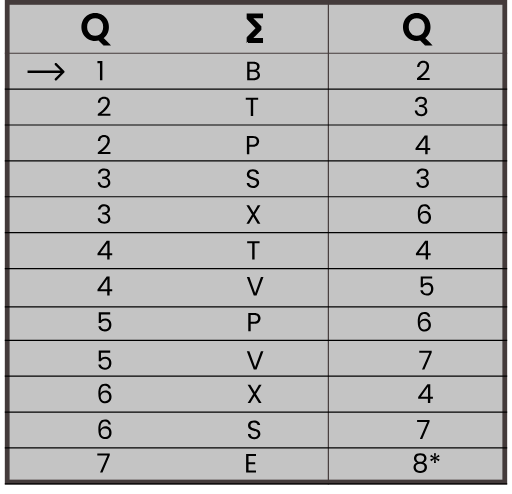
t = 0.00 s
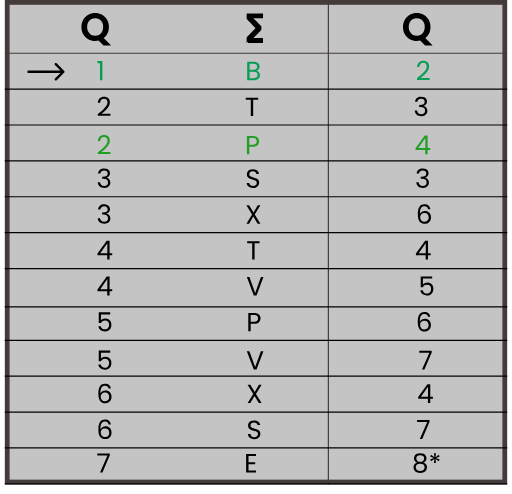
t = 0.40 s
t = 1.05 s: frame unchanged from t = 0.40 s, image omitted
t = 1.70 s: frame unchanged from t = 0.40 s, image omitted
t = 2.35 s: frame unchanged from t = 0.40 s, image omitted
t = 3.00 s: frame unchanged from t = 0.40 s, image omitted

The animated SVG that drew these frames (rendered in a browser with its animation timeline set to each time). Animation: 2 CSS @keyframes rules; one cycle of 3.00 s.

<svg id="eu9dyh5vj241" xmlns="http://www.w3.org/2000/svg" xmlns:xlink="http://www.w3.org/1999/xlink" viewBox="0 0 428 413" shape-rendering="geometricPrecision" text-rendering="geometricPrecision"><style><![CDATA[#eu9dyh5vj2430 {animation: eu9dyh5vj2430_f_p 3000ms linear 1 normal forwards}@keyframes eu9dyh5vj2430_f_p { 0% {fill: rgb(0,0,0)} 6.666667% {fill: rgb(0,0,0)} 13.333333% {fill: rgb(31,159,36)} 100% {fill: rgb(31,159,36)} }#eu9dyh5vj2432 {animation: eu9dyh5vj2432_f_p 3000ms linear 1 normal forwards}@keyframes eu9dyh5vj2432_f_p { 0% {fill: rgb(0,0,0)} 6.666667% {fill: rgb(8,158,87)} 100% {fill: rgb(8,158,87)} }]]></style><g id="eu9dyh5vj242"><rect id="eu9dyh5vj243" width="416" height="401" rx="0" ry="0" transform="matrix(1 0 0 1 6 2)" fill="rgb(196,196,196)" stroke="rgb(68,59,59)" stroke-width="4"/><line id="eu9dyh5vj244" x1="274.500000" y1="0" x2="274.500000" y2="405" fill="none" stroke="rgb(68,59,59)" stroke-width="1"/><line id="eu9dyh5vj245" x1="4" y1="404.500000" x2="424" y2="404.500000" fill="none" stroke="rgb(0,0,0)" stroke-width="1"/><line id="eu9dyh5vj246" x1="4" y1="374.500000" x2="424" y2="374.500000" fill="none" stroke="rgb(0,0,0)" stroke-width="1"/><line id="eu9dyh5vj247" x1="4" y1="314.500000" x2="424" y2="314.500000" fill="none" stroke="rgb(0,0,0)" stroke-width="1"/><line id="eu9dyh5vj248" x1="4" y1="344.500000" x2="424" y2="344.500000" fill="none" stroke="rgb(0,0,0)" stroke-width="1"/><line id="eu9dyh5vj249" x1="4" y1="284.500000" x2="424" y2="284.500000" fill="none" stroke="rgb(0,0,0)" stroke-width="1"/><line id="eu9dyh5vj2410" x1="4" y1="256.500000" x2="424" y2="256.500000" fill="none" stroke="rgb(0,0,0)" stroke-width="1"/><line id="eu9dyh5vj2411" x1="4" y1="224.500000" x2="424" y2="224.500000" fill="none" stroke="rgb(0,0,0)" stroke-width="1"/><line id="eu9dyh5vj2412" x1="4" y1="194.500000" x2="424" y2="194.500000" fill="none" stroke="rgb(0,0,0)" stroke-width="1"/><line id="eu9dyh5vj2413" x1="4" y1="134.500000" x2="424" y2="134.500000" fill="none" stroke="rgb(0,0,0)" stroke-width="1"/><line id="eu9dyh5vj2414" x1="4" y1="104.500000" x2="424" y2="104.500000" fill="none" stroke="rgb(0,0,0)" stroke-width="1"/><line id="eu9dyh5vj2415" x1="4" y1="164.500000" x2="424" y2="164.500000" fill="none" stroke="rgb(0,0,0)" stroke-width="1"/><line id="eu9dyh5vj2416" x1="4" y1="44.500000" x2="424" y2="44.500000" fill="none" stroke="rgb(68,59,59)" stroke-width="1"/><line id="eu9dyh5vj2417" x1="4" y1="74.500000" x2="424" y2="74.500000" fill="none" stroke="rgb(0,0,0)" stroke-width="1"/><path id="eu9dyh5vj2418" d="M53.707100,60.707100C54.097600,60.316600,54.097600,59.683400,53.707100,59.292900L47.343100,52.928900C46.952600,52.538400,46.319500,52.538400,45.928900,52.928900C45.538400,53.319500,45.538400,53.952600,45.928900,54.343100L51.585800,60L45.928900,65.656900C45.538400,66.047400,45.538400,66.680500,45.928900,67.071100C46.319500,67.461600,46.952600,67.461600,47.343100,67.071100L53.707100,60.707100ZM23,61L53,61L53,59L23,59L23,61Z" fill="rgb(0,0,0)" stroke="none" stroke-width="1"/><path id="eu9dyh5vj2419" d="M218.868000,14.340000L209.508000,14.340000L217.488000,22.410000L217.488000,24.540000L209.478000,32.760000L218.868000,32.760000L218.868000,34.890000L207.198000,34.890000L207.198000,31.710000L214.998000,23.550000L207.198000,15.360000L207.198000,12.210000L218.868000,12.210000L218.868000,14.340000Z" fill="rgb(0,0,0)" stroke="none" stroke-width="1"/><path id="eu9dyh5vj2420" d="M218.868000,14.340000L218.868000,15.340000L219.868000,15.340000L219.868000,14.340000L218.868000,14.340000ZM209.508000,14.340000L209.508000,13.340000L207.113000,13.340000L208.797000,15.043100L209.508000,14.340000ZM217.488000,22.410000L218.488000,22.410000L218.488000,21.999100L218.199000,21.706900L217.488000,22.410000ZM217.488000,24.540000L218.204000,25.237900L218.488000,24.946700L218.488000,24.540000L217.488000,24.540000ZM209.478000,32.760000L208.762000,32.062100L207.107000,33.760000L209.478000,33.760000L209.478000,32.760000ZM218.868000,32.760000L219.868000,32.760000L219.868000,31.760000L218.868000,31.760000L218.868000,32.760000ZM218.868000,34.890000L218.868000,35.890000L219.868000,35.890000L219.868000,34.890000L218.868000,34.890000ZM207.198000,34.890000L206.198000,34.890000L206.198000,35.890000L207.198000,35.890000L207.198000,34.890000ZM207.198000,31.710000L206.475000,31.019000L206.198000,31.308900L206.198000,31.710000L207.198000,31.710000ZM214.998000,23.550000L215.721000,24.241000L216.380000,23.551300L215.722000,22.860300L214.998000,23.550000ZM207.198000,15.360000L206.198000,15.360000L206.198000,15.760000L206.474000,16.049700L207.198000,15.360000ZM207.198000,12.210000L207.198000,11.210000L206.198000,11.210000L206.198000,12.210000L207.198000,12.210000ZM218.868000,12.210000L219.868000,12.210000L219.868000,11.210000L218.868000,11.210000L218.868000,12.210000ZM218.868000,13.340000L209.508000,13.340000L209.508000,15.340000L218.868000,15.340000L218.868000,13.340000ZM208.797000,15.043100L216.777000,23.113100L218.199000,21.706900L210.219000,13.636900L208.797000,15.043100ZM216.488000,22.410000L216.488000,24.540000L218.488000,24.540000L218.488000,22.410000L216.488000,22.410000ZM216.772000,23.842100L208.762000,32.062100L210.194000,33.457900L218.204000,25.237900L216.772000,23.842100ZM209.478000,33.760000L218.868000,33.760000L218.868000,31.760000L209.478000,31.760000L209.478000,33.760000ZM217.868000,32.760000L217.868000,34.890000L219.868000,34.890000L219.868000,32.760000L217.868000,32.760000ZM218.868000,33.890000L207.198000,33.890000L207.198000,35.890000L218.868000,35.890000L218.868000,33.890000ZM208.198000,34.890000L208.198000,31.710000L206.198000,31.710000L206.198000,34.890000L208.198000,34.890000ZM207.921000,32.401000L215.721000,24.241000L214.275000,22.859000L206.475000,31.019000L207.921000,32.401000ZM215.722000,22.860300L207.922000,14.670300L206.474000,16.049700L214.274000,24.239700L215.722000,22.860300ZM208.198000,15.360000L208.198000,12.210000L206.198000,12.210000L206.198000,15.360000L208.198000,15.360000ZM207.198000,13.210000L218.868000,13.210000L218.868000,11.210000L207.198000,11.210000L207.198000,13.210000ZM217.868000,12.210000L217.868000,14.340000L219.868000,14.340000L219.868000,12.210000L217.868000,12.210000Z" fill="rgb(0,0,0)" stroke="none" stroke-width="1"/><path id="eu9dyh5vj2421" d="M91.749700,380.656000L85.633700,395L83.609700,395L89.813700,380.854000L81.321700,380.854000L81.321700,379.138000L91.749700,379.138000L91.749700,380.656000ZM207.741000,381.294000L207.741000,386.420000L213.329000,386.420000L213.329000,388.070000L207.741000,388.070000L207.741000,393.350000L213.989000,393.350000L213.989000,395L205.739000,395L205.739000,379.644000L213.989000,379.644000L213.989000,381.294000L207.741000,381.294000ZM348.627000,386.728000C347.806000,386.405000,347.175000,385.936000,346.735000,385.320000C346.295000,384.704000,346.075000,383.956000,346.075000,383.076000C346.075000,382.284000,346.273000,381.573000,346.669000,380.942000C347.065000,380.297000,347.652000,379.791000,348.429000,379.424000C349.221000,379.043000,350.175000,378.852000,351.289000,378.852000C352.404000,378.852000,353.350000,379.043000,354.127000,379.424000C354.919000,379.791000,355.513000,380.297000,355.909000,380.942000C356.320000,381.573000,356.525000,382.284000,356.525000,383.076000C356.525000,383.927000,356.298000,384.675000,355.843000,385.320000C355.389000,385.951000,354.765000,386.420000,353.973000,386.728000C354.883000,387.007000,355.601000,387.498000,356.129000,388.202000C356.672000,388.891000,356.943000,389.727000,356.943000,390.710000C356.943000,391.663000,356.709000,392.499000,356.239000,393.218000C355.770000,393.922000,355.103000,394.472000,354.237000,394.868000C353.387000,395.249000,352.404000,395.440000,351.289000,395.440000C350.175000,395.440000,349.192000,395.249000,348.341000,394.868000C347.505000,394.472000,346.853000,393.922000,346.383000,393.218000C345.914000,392.499000,345.679000,391.663000,345.679000,390.710000C345.679000,389.727000,345.943000,388.884000,346.471000,388.180000C346.999000,387.476000,347.718000,386.992000,348.627000,386.728000ZM354.589000,383.318000C354.589000,382.423000,354.296000,381.734000,353.709000,381.250000C353.123000,380.766000,352.316000,380.524000,351.289000,380.524000C350.277000,380.524000,349.478000,380.766000,348.891000,381.250000C348.305000,381.734000,348.011000,382.431000,348.011000,383.340000C348.011000,384.161000,348.312000,384.821000,348.913000,385.320000C349.529000,385.819000,350.321000,386.068000,351.289000,386.068000C352.272000,386.068000,353.064000,385.819000,353.665000,385.320000C354.281000,384.807000,354.589000,384.139000,354.589000,383.318000ZM351.289000,387.608000C350.204000,387.608000,349.317000,387.865000,348.627000,388.378000C347.938000,388.877000,347.593000,389.632000,347.593000,390.644000C347.593000,391.583000,347.923000,392.338000,348.583000,392.910000C349.258000,393.482000,350.160000,393.768000,351.289000,393.768000C352.419000,393.768000,353.313000,393.482000,353.973000,392.910000C354.633000,392.338000,354.963000,391.583000,354.963000,390.644000C354.963000,389.661000,354.626000,388.913000,353.951000,388.400000C353.277000,387.872000,352.389000,387.608000,351.289000,387.608000ZM366.752000,380.260000L367.544000,381.690000L364.486000,382.966000L367.566000,384.220000L366.730000,385.694000L364.068000,383.758000L364.420000,387.080000L362.770000,387.080000L363.100000,383.758000L360.438000,385.716000L359.580000,384.220000L362.638000,382.944000L359.580000,381.712000L360.394000,380.238000L363.122000,382.196000L362.770000,378.852000L364.442000,378.852000L364.068000,382.196000L366.752000,380.260000Z" fill="rgb(0,0,0)" stroke="none" stroke-width="1"/><path id="eu9dyh5vj2422" d="M90.825700,354.878000C90.503000,353.250000,89.498400,352.436000,87.811700,352.436000C86.506400,352.436000,85.531000,352.942000,84.885700,353.954000C84.240400,354.951000,83.925000,356.601000,83.939700,358.904000C84.277000,358.141000,84.834400,357.547000,85.611700,357.122000C86.403700,356.682000,87.283700,356.462000,88.251700,356.462000C89.762400,356.462000,90.965000,356.931000,91.859700,357.870000C92.769000,358.809000,93.223700,360.107000,93.223700,361.764000C93.223700,362.761000,93.025700,363.656000,92.629700,364.448000C92.248400,365.240000,91.661700,365.871000,90.869700,366.340000C90.092400,366.809000,89.146400,367.044000,88.031700,367.044000C86.521000,367.044000,85.340400,366.707000,84.489700,366.032000C83.639000,365.357000,83.045000,364.426000,82.707700,363.238000C82.370400,362.050000,82.201700,360.583000,82.201700,358.838000C82.201700,353.455000,84.079000,350.764000,87.833700,350.764000C89.271000,350.764000,90.400400,351.153000,91.221700,351.930000C92.043000,352.707000,92.527000,353.690000,92.673700,354.878000L90.825700,354.878000ZM87.833700,358.156000C87.203000,358.156000,86.609000,358.288000,86.051700,358.552000C85.494400,358.801000,85.039700,359.190000,84.687700,359.718000C84.350400,360.231000,84.181700,360.862000,84.181700,361.610000C84.181700,362.725000,84.504400,363.634000,85.149700,364.338000C85.795000,365.027000,86.719000,365.372000,87.921700,365.372000C88.948400,365.372000,89.762400,365.057000,90.363700,364.426000C90.979700,363.781000,91.287700,362.915000,91.287700,361.830000C91.287700,360.686000,90.994400,359.791000,90.407700,359.146000C89.821000,358.486000,88.963000,358.156000,87.833700,358.156000ZM212.556000,367.154000C211.544000,367.154000,210.635000,366.978000,209.828000,366.626000C209.036000,366.259000,208.413000,365.761000,207.958000,365.130000C207.503000,364.485000,207.269000,363.744000,207.254000,362.908000L209.388000,362.908000C209.461000,363.627000,209.755000,364.235000,210.268000,364.734000C210.796000,365.218000,211.559000,365.460000,212.556000,365.460000C213.509000,365.460000,214.257000,365.225000,214.800000,364.756000C215.357000,364.272000,215.636000,363.656000,215.636000,362.908000C215.636000,362.321000,215.475000,361.845000,215.152000,361.478000C214.829000,361.111000,214.426000,360.833000,213.942000,360.642000C213.458000,360.451000,212.805000,360.246000,211.984000,360.026000C210.972000,359.762000,210.158000,359.498000,209.542000,359.234000C208.941000,358.970000,208.420000,358.559000,207.980000,358.002000C207.555000,357.430000,207.342000,356.667000,207.342000,355.714000C207.342000,354.878000,207.555000,354.137000,207.980000,353.492000C208.405000,352.847000,208.999000,352.348000,209.762000,351.996000C210.539000,351.644000,211.427000,351.468000,212.424000,351.468000C213.861000,351.468000,215.035000,351.827000,215.944000,352.546000C216.868000,353.265000,217.389000,354.218000,217.506000,355.406000L215.306000,355.406000C215.233000,354.819000,214.925000,354.306000,214.382000,353.866000C213.839000,353.411000,213.121000,353.184000,212.226000,353.184000C211.390000,353.184000,210.708000,353.404000,210.180000,353.844000C209.652000,354.269000,209.388000,354.871000,209.388000,355.648000C209.388000,356.205000,209.542000,356.660000,209.850000,357.012000C210.173000,357.364000,210.561000,357.635000,211.016000,357.826000C211.485000,358.002000,212.138000,358.207000,212.974000,358.442000C213.986000,358.721000,214.800000,358.999000,215.416000,359.278000C216.032000,359.542000,216.560000,359.960000,217,360.532000C217.440000,361.089000,217.660000,361.852000,217.660000,362.820000C217.660000,363.568000,217.462000,364.272000,217.066000,364.932000C216.670000,365.592000,216.083000,366.127000,215.306000,366.538000C214.529000,366.949000,213.612000,367.154000,212.556000,367.154000ZM359.101000,352.656000L352.985000,367L350.961000,367L357.165000,352.854000L348.673000,352.854000L348.673000,351.138000L359.101000,351.138000L359.101000,352.656000Z" fill="rgb(0,0,0)" stroke="none" stroke-width="1"/><path id="eu9dyh5vj2423" d="M92.101700,294.832000L84.379700,294.832000L84.379700,299.848000C84.717000,299.379000,85.215700,298.997000,85.875700,298.704000C86.535700,298.396000,87.247000,298.242000,88.009700,298.242000C89.227000,298.242000,90.217000,298.499000,90.979700,299.012000C91.742400,299.511000,92.285000,300.163000,92.607700,300.970000C92.945000,301.762000,93.113700,302.605000,93.113700,303.500000C93.113700,304.556000,92.915700,305.502000,92.519700,306.338000C92.123700,307.174000,91.515000,307.834000,90.693700,308.318000C89.887000,308.802000,88.882400,309.044000,87.679700,309.044000C86.139700,309.044000,84.893000,308.648000,83.939700,307.856000C82.986400,307.064000,82.407000,306.008000,82.201700,304.688000L84.159700,304.688000C84.350400,305.524000,84.753700,306.177000,85.369700,306.646000C85.985700,307.115000,86.763000,307.350000,87.701700,307.350000C88.860400,307.350000,89.733000,307.005000,90.319700,306.316000C90.906400,305.612000,91.199700,304.688000,91.199700,303.544000C91.199700,302.400000,90.906400,301.520000,90.319700,300.904000C89.733000,300.273000,88.867700,299.958000,87.723700,299.958000C86.946400,299.958000,86.264400,300.149000,85.677700,300.530000C85.105700,300.897000,84.687700,301.403000,84.423700,302.048000L82.531700,302.048000L82.531700,293.072000L92.101700,293.072000L92.101700,294.832000ZM220.216000,293.666000L214.430000,309L212.120000,309L206.334000,293.666000L208.468000,293.666000L213.286000,306.888000L218.104000,293.666000L220.216000,293.666000ZM360.906000,294.656000L354.790000,309L352.766000,309L358.970000,294.854000L350.478000,294.854000L350.478000,293.138000L360.906000,293.138000L360.906000,294.656000Z" fill="rgb(0,0,0)" stroke="none" stroke-width="1"/><path id="eu9dyh5vj2424" d="M92.101700,262.832000L84.379700,262.832000L84.379700,267.848000C84.717000,267.379000,85.215700,266.997000,85.875700,266.704000C86.535700,266.396000,87.247000,266.242000,88.009700,266.242000C89.227000,266.242000,90.217000,266.499000,90.979700,267.012000C91.742400,267.511000,92.285000,268.163000,92.607700,268.970000C92.945000,269.762000,93.113700,270.605000,93.113700,271.500000C93.113700,272.556000,92.915700,273.502000,92.519700,274.338000C92.123700,275.174000,91.515000,275.834000,90.693700,276.318000C89.887000,276.802000,88.882400,277.044000,87.679700,277.044000C86.139700,277.044000,84.893000,276.648000,83.939700,275.856000C82.986400,275.064000,82.407000,274.008000,82.201700,272.688000L84.159700,272.688000C84.350400,273.524000,84.753700,274.177000,85.369700,274.646000C85.985700,275.115000,86.763000,275.350000,87.701700,275.350000C88.860400,275.350000,89.733000,275.005000,90.319700,274.316000C90.906400,273.612000,91.199700,272.688000,91.199700,271.544000C91.199700,270.400000,90.906400,269.520000,90.319700,268.904000C89.733000,268.273000,88.867700,267.958000,87.723700,267.958000C86.946400,267.958000,86.264400,268.149000,85.677700,268.530000C85.105700,268.897000,84.687700,269.403000,84.423700,270.048000L82.531700,270.048000L82.531700,261.072000L92.101700,261.072000L92.101700,262.832000ZM217.796000,266.154000C217.796000,267.430000,217.356000,268.493000,216.476000,269.344000C215.610000,270.180000,214.283000,270.598000,212.494000,270.598000L209.546000,270.598000L209.546000,277L207.544000,277L207.544000,261.666000L212.494000,261.666000C214.224000,261.666000,215.537000,262.084000,216.432000,262.920000C217.341000,263.756000,217.796000,264.834000,217.796000,266.154000ZM212.494000,268.948000C213.608000,268.948000,214.430000,268.706000,214.958000,268.222000C215.486000,267.738000,215.750000,267.049000,215.750000,266.154000C215.750000,264.262000,214.664000,263.316000,212.494000,263.316000L209.546000,263.316000L209.546000,268.948000L212.494000,268.948000ZM357.855000,264.878000C357.532000,263.250000,356.528000,262.436000,354.841000,262.436000C353.536000,262.436000,352.560000,262.942000,351.915000,263.954000C351.270000,264.951000,350.954000,266.601000,350.969000,268.904000C351.306000,268.141000,351.864000,267.547000,352.641000,267.122000C353.433000,266.682000,354.313000,266.462000,355.281000,266.462000C356.792000,266.462000,357.994000,266.931000,358.889000,267.870000C359.798000,268.809000,360.253000,270.107000,360.253000,271.764000C360.253000,272.761000,360.055000,273.656000,359.659000,274.448000C359.278000,275.240000,358.691000,275.871000,357.899000,276.340000C357.122000,276.809000,356.176000,277.044000,355.061000,277.044000C353.550000,277.044000,352.370000,276.707000,351.519000,276.032000C350.668000,275.357000,350.074000,274.426000,349.737000,273.238000C349.400000,272.050000,349.231000,270.583000,349.231000,268.838000C349.231000,263.455000,351.108000,260.764000,354.863000,260.764000C356.300000,260.764000,357.430000,261.153000,358.251000,261.930000C359.072000,262.707000,359.556000,263.690000,359.703000,264.878000L357.855000,264.878000ZM354.863000,268.156000C354.232000,268.156000,353.638000,268.288000,353.081000,268.552000C352.524000,268.801000,352.069000,269.190000,351.717000,269.718000C351.380000,270.231000,351.211000,270.862000,351.211000,271.610000C351.211000,272.725000,351.534000,273.634000,352.179000,274.338000C352.824000,275.027000,353.748000,275.372000,354.951000,275.372000C355.978000,275.372000,356.792000,275.057000,357.393000,274.426000C358.009000,273.781000,358.317000,272.915000,358.317000,271.830000C358.317000,270.686000,358.024000,269.791000,357.437000,269.146000C356.850000,268.486000,355.992000,268.156000,354.863000,268.156000Z" fill="rgb(0,0,0)" stroke="none" stroke-width="1"/><path id="eu9dyh5vj2425" d="M90.825700,324.878000C90.503000,323.250000,89.498400,322.436000,87.811700,322.436000C86.506400,322.436000,85.531000,322.942000,84.885700,323.954000C84.240400,324.951000,83.925000,326.601000,83.939700,328.904000C84.277000,328.141000,84.834400,327.547000,85.611700,327.122000C86.403700,326.682000,87.283700,326.462000,88.251700,326.462000C89.762400,326.462000,90.965000,326.931000,91.859700,327.870000C92.769000,328.809000,93.223700,330.107000,93.223700,331.764000C93.223700,332.761000,93.025700,333.656000,92.629700,334.448000C92.248400,335.240000,91.661700,335.871000,90.869700,336.340000C90.092400,336.809000,89.146400,337.044000,88.031700,337.044000C86.521000,337.044000,85.340400,336.707000,84.489700,336.032000C83.639000,335.357000,83.045000,334.426000,82.707700,333.238000C82.370400,332.050000,82.201700,330.583000,82.201700,328.838000C82.201700,323.455000,84.079000,320.764000,87.833700,320.764000C89.271000,320.764000,90.400400,321.153000,91.221700,321.930000C92.043000,322.707000,92.527000,323.690000,92.673700,324.878000L90.825700,324.878000ZM87.833700,328.156000C87.203000,328.156000,86.609000,328.288000,86.051700,328.552000C85.494400,328.801000,85.039700,329.190000,84.687700,329.718000C84.350400,330.231000,84.181700,330.862000,84.181700,331.610000C84.181700,332.725000,84.504400,333.634000,85.149700,334.338000C85.795000,335.027000,86.719000,335.372000,87.921700,335.372000C88.948400,335.372000,89.762400,335.057000,90.363700,334.426000C90.979700,333.781000,91.287700,332.915000,91.287700,331.830000C91.287700,330.686000,90.994400,329.791000,90.407700,329.146000C89.821000,328.486000,88.963000,328.156000,87.833700,328.156000ZM213.964000,329.344000L218.672000,337L216.406000,337L212.732000,331.016000L209.234000,337L207.012000,337L211.698000,329.344000L206.990000,321.666000L209.234000,321.666000L212.930000,327.672000L216.450000,321.666000L218.694000,321.666000L213.964000,329.344000ZM349.579000,333.458000L349.579000,331.940000L357.301000,321.248000L359.699000,321.248000L359.699000,331.720000L361.899000,331.720000L361.899000,333.458000L359.699000,333.458000L359.699000,337L357.719000,337L357.719000,333.458000L349.579000,333.458000ZM357.807000,323.338000L351.889000,331.720000L357.807000,331.720000L357.807000,323.338000Z" fill="rgb(0,0,0)" stroke="none" stroke-width="1"/><path id="eu9dyh5vj2426" d="M81.475700,243.458000L81.475700,241.940000L89.197700,231.248000L91.595700,231.248000L91.595700,241.720000L93.795700,241.720000L93.795700,243.458000L91.595700,243.458000L91.595700,247L89.615700,247L89.615700,243.458000L81.475700,243.458000ZM89.703700,233.338000L83.785700,241.720000L89.703700,241.720000L89.703700,233.338000ZM220.237000,231.666000L214.451000,247L212.141000,247L206.355000,231.666000L208.489000,231.666000L213.307000,244.888000L218.125000,231.666000L220.237000,231.666000ZM361.279000,232.832000L353.557000,232.832000L353.557000,237.848000C353.895000,237.379000,354.393000,236.997000,355.053000,236.704000C355.713000,236.396000,356.425000,236.242000,357.187000,236.242000C358.405000,236.242000,359.395000,236.499000,360.157000,237.012000C360.920000,237.511000,361.463000,238.163000,361.785000,238.970000C362.123000,239.762000,362.291000,240.605000,362.291000,241.500000C362.291000,242.556000,362.093000,243.502000,361.697000,244.338000C361.301000,245.174000,360.693000,245.834000,359.871000,246.318000C359.065000,246.802000,358.060000,247.044000,356.857000,247.044000C355.317000,247.044000,354.071000,246.648000,353.117000,245.856000C352.164000,245.064000,351.585000,244.008000,351.379000,242.688000L353.337000,242.688000C353.528000,243.524000,353.931000,244.177000,354.547000,244.646000C355.163000,245.115000,355.941000,245.350000,356.879000,245.350000C358.038000,245.350000,358.911000,245.005000,359.497000,244.316000C360.084000,243.612000,360.377000,242.688000,360.377000,241.544000C360.377000,240.400000,360.084000,239.520000,359.497000,238.904000C358.911000,238.273000,358.045000,237.958000,356.901000,237.958000C356.124000,237.958000,355.442000,238.149000,354.855000,238.530000C354.283000,238.897000,353.865000,239.403000,353.601000,240.048000L351.709000,240.048000L351.709000,231.072000L361.279000,231.072000L361.279000,232.832000Z" fill="rgb(0,0,0)" stroke="none" stroke-width="1"/><path id="eu9dyh5vj2427" d="M81.475700,213.458000L81.475700,211.940000L89.197700,201.248000L91.595700,201.248000L91.595700,211.720000L93.795700,211.720000L93.795700,213.458000L91.595700,213.458000L91.595700,217L89.615700,217L89.615700,213.458000L81.475700,213.458000ZM89.703700,203.338000L83.785700,211.720000L89.703700,211.720000L89.703700,203.338000ZM217.003000,201.666000L217.003000,203.294000L212.823000,203.294000L212.823000,217L210.821000,217L210.821000,203.294000L206.619000,203.294000L206.619000,201.666000L217.003000,201.666000ZM347.689000,213.458000L347.689000,211.940000L355.411000,201.248000L357.809000,201.248000L357.809000,211.720000L360.009000,211.720000L360.009000,213.458000L357.809000,213.458000L357.809000,217L355.829000,217L355.829000,213.458000L347.689000,213.458000ZM355.917000,203.338000L349.999000,211.720000L355.917000,211.720000L355.917000,203.338000Z" fill="rgb(0,0,0)" stroke="none" stroke-width="1"/><path id="eu9dyh5vj2428" d="M81.915700,175.098000C82.018400,173.749000,82.539000,172.693000,83.477700,171.930000C84.416400,171.167000,85.633700,170.786000,87.129700,170.786000C88.127000,170.786000,88.985000,170.969000,89.703700,171.336000C90.437000,171.688000,90.987000,172.172000,91.353700,172.788000C91.735000,173.404000,91.925700,174.101000,91.925700,174.878000C91.925700,175.787000,91.661700,176.572000,91.133700,177.232000C90.620400,177.892000,89.945700,178.317000,89.109700,178.508000L89.109700,178.618000C90.063000,178.853000,90.818400,179.315000,91.375700,180.004000C91.933000,180.693000,92.211700,181.595000,92.211700,182.710000C92.211700,183.546000,92.021000,184.301000,91.639700,184.976000C91.258400,185.636000,90.686400,186.157000,89.923700,186.538000C89.161000,186.919000,88.244400,187.110000,87.173700,187.110000C85.619000,187.110000,84.343000,186.707000,83.345700,185.900000C82.348400,185.079000,81.791000,183.920000,81.673700,182.424000L83.609700,182.424000C83.712400,183.304000,84.071700,184.023000,84.687700,184.580000C85.303700,185.137000,86.125000,185.416000,87.151700,185.416000C88.178400,185.416000,88.955700,185.152000,89.483700,184.624000C90.026400,184.081000,90.297700,183.385000,90.297700,182.534000C90.297700,181.434000,89.931000,180.642000,89.197700,180.158000C88.464400,179.674000,87.357000,179.432000,85.875700,179.432000L85.369700,179.432000L85.369700,177.760000L85.897700,177.760000C87.247000,177.745000,88.266400,177.525000,88.955700,177.100000C89.645000,176.660000,89.989700,175.985000,89.989700,175.076000C89.989700,174.299000,89.733000,173.675000,89.219700,173.206000C88.721000,172.737000,88.002400,172.502000,87.063700,172.502000C86.154400,172.502000,85.421000,172.737000,84.863700,173.206000C84.306400,173.675000,83.976400,174.306000,83.873700,175.098000L81.915700,175.098000ZM212.954000,179.344000L217.662000,187L215.396000,187L211.722000,181.016000L208.224000,187L206.002000,187L210.688000,179.344000L205.980000,171.666000L208.224000,171.666000L211.920000,177.672000L215.440000,171.666000L217.684000,171.666000L212.954000,179.344000ZM357.919000,174.878000C357.597000,173.250000,356.592000,172.436000,354.905000,172.436000C353.600000,172.436000,352.625000,172.942000,351.979000,173.954000C351.334000,174.951000,351.019000,176.601000,351.033000,178.904000C351.371000,178.141000,351.928000,177.547000,352.705000,177.122000C353.497000,176.682000,354.377000,176.462000,355.345000,176.462000C356.856000,176.462000,358.059000,176.931000,358.953000,177.870000C359.863000,178.809000,360.317000,180.107000,360.317000,181.764000C360.317000,182.761000,360.119000,183.656000,359.723000,184.448000C359.342000,185.240000,358.755000,185.871000,357.963000,186.340000C357.186000,186.809000,356.240000,187.044000,355.125000,187.044000C353.615000,187.044000,352.434000,186.707000,351.583000,186.032000C350.733000,185.357000,350.139000,184.426000,349.801000,183.238000C349.464000,182.050000,349.295000,180.583000,349.295000,178.838000C349.295000,173.455000,351.173000,170.764000,354.927000,170.764000C356.365000,170.764000,357.494000,171.153000,358.315000,171.930000C359.137000,172.707000,359.621000,173.690000,359.767000,174.878000L357.919000,174.878000ZM354.927000,178.156000C354.297000,178.156000,353.703000,178.288000,353.145000,178.552000C352.588000,178.801000,352.133000,179.190000,351.781000,179.718000C351.444000,180.231000,351.275000,180.862000,351.275000,181.610000C351.275000,182.725000,351.598000,183.634000,352.243000,184.338000C352.889000,185.027000,353.813000,185.372000,355.015000,185.372000C356.042000,185.372000,356.856000,185.057000,357.457000,184.426000C358.073000,183.781000,358.381000,182.915000,358.381000,181.830000C358.381000,180.686000,358.088000,179.791000,357.501000,179.146000C356.915000,178.486000,356.057000,178.156000,354.927000,178.156000Z" fill="rgb(0,0,0)" stroke="none" stroke-width="1"/><path id="eu9dyh5vj2429" d="M81.915700,145.098000C82.018400,143.749000,82.539000,142.693000,83.477700,141.930000C84.416400,141.167000,85.633700,140.786000,87.129700,140.786000C88.127000,140.786000,88.985000,140.969000,89.703700,141.336000C90.437000,141.688000,90.987000,142.172000,91.353700,142.788000C91.735000,143.404000,91.925700,144.101000,91.925700,144.878000C91.925700,145.787000,91.661700,146.572000,91.133700,147.232000C90.620400,147.892000,89.945700,148.317000,89.109700,148.508000L89.109700,148.618000C90.063000,148.853000,90.818400,149.315000,91.375700,150.004000C91.933000,150.693000,92.211700,151.595000,92.211700,152.710000C92.211700,153.546000,92.021000,154.301000,91.639700,154.976000C91.258400,155.636000,90.686400,156.157000,89.923700,156.538000C89.161000,156.919000,88.244400,157.110000,87.173700,157.110000C85.619000,157.110000,84.343000,156.707000,83.345700,155.900000C82.348400,155.079000,81.791000,153.920000,81.673700,152.424000L83.609700,152.424000C83.712400,153.304000,84.071700,154.023000,84.687700,154.580000C85.303700,155.137000,86.125000,155.416000,87.151700,155.416000C88.178400,155.416000,88.955700,155.152000,89.483700,154.624000C90.026400,154.081000,90.297700,153.385000,90.297700,152.534000C90.297700,151.434000,89.931000,150.642000,89.197700,150.158000C88.464400,149.674000,87.357000,149.432000,85.875700,149.432000L85.369700,149.432000L85.369700,147.760000L85.897700,147.760000C87.247000,147.745000,88.266400,147.525000,88.955700,147.100000C89.645000,146.660000,89.989700,145.985000,89.989700,145.076000C89.989700,144.299000,89.733000,143.675000,89.219700,143.206000C88.721000,142.737000,88.002400,142.502000,87.063700,142.502000C86.154400,142.502000,85.421000,142.737000,84.863700,143.206000C84.306400,143.675000,83.976400,144.306000,83.873700,145.098000L81.915700,145.098000ZM211.546000,157.154000C210.534000,157.154000,209.625000,156.978000,208.818000,156.626000C208.026000,156.259000,207.403000,155.761000,206.948000,155.130000C206.494000,154.485000,206.259000,153.744000,206.244000,152.908000L208.378000,152.908000C208.452000,153.627000,208.745000,154.235000,209.258000,154.734000C209.786000,155.218000,210.549000,155.460000,211.546000,155.460000C212.500000,155.460000,213.248000,155.225000,213.790000,154.756000C214.348000,154.272000,214.626000,153.656000,214.626000,152.908000C214.626000,152.321000,214.465000,151.845000,214.142000,151.478000C213.820000,151.111000,213.416000,150.833000,212.932000,150.642000C212.448000,150.451000,211.796000,150.246000,210.974000,150.026000C209.962000,149.762000,209.148000,149.498000,208.532000,149.234000C207.931000,148.970000,207.410000,148.559000,206.970000,148.002000C206.545000,147.430000,206.332000,146.667000,206.332000,145.714000C206.332000,144.878000,206.545000,144.137000,206.970000,143.492000C207.396000,142.847000,207.990000,142.348000,208.752000,141.996000C209.530000,141.644000,210.417000,141.468000,211.414000,141.468000C212.852000,141.468000,214.025000,141.827000,214.934000,142.546000C215.858000,143.265000,216.379000,144.218000,216.496000,145.406000L214.296000,145.406000C214.223000,144.819000,213.915000,144.306000,213.372000,143.866000C212.830000,143.411000,212.111000,143.184000,211.216000,143.184000C210.380000,143.184000,209.698000,143.404000,209.170000,143.844000C208.642000,144.269000,208.378000,144.871000,208.378000,145.648000C208.378000,146.205000,208.532000,146.660000,208.840000,147.012000C209.163000,147.364000,209.552000,147.635000,210.006000,147.826000C210.476000,148.002000,211.128000,148.207000,211.964000,148.442000C212.976000,148.721000,213.790000,148.999000,214.406000,149.278000C215.022000,149.542000,215.550000,149.960000,215.990000,150.532000C216.430000,151.089000,216.650000,151.852000,216.650000,152.820000C216.650000,153.568000,216.452000,154.272000,216.056000,154.932000C215.660000,155.592000,215.074000,156.127000,214.296000,156.538000C213.519000,156.949000,212.602000,157.154000,211.546000,157.154000ZM348.258000,145.098000C348.360000,143.749000,348.881000,142.693000,349.820000,141.930000C350.758000,141.167000,351.976000,140.786000,353.472000,140.786000C354.469000,140.786000,355.327000,140.969000,356.046000,141.336000C356.779000,141.688000,357.329000,142.172000,357.696000,142.788000C358.077000,143.404000,358.268000,144.101000,358.268000,144.878000C358.268000,145.787000,358.004000,146.572000,357.476000,147.232000C356.962000,147.892000,356.288000,148.317000,355.452000,148.508000L355.452000,148.618000C356.405000,148.853000,357.160000,149.315000,357.718000,150.004000C358.275000,150.693000,358.553000,151.595000,358.553000,152.710000C358.553000,153.546000,358.363000,154.301000,357.982000,154.976000C357.600000,155.636000,357.028000,156.157000,356.266000,156.538000C355.503000,156.919000,354.586000,157.110000,353.516000,157.110000C351.961000,157.110000,350.685000,156.707000,349.688000,155.900000C348.690000,155.079000,348.133000,153.920000,348.016000,152.424000L349.952000,152.424000C350.054000,153.304000,350.414000,154.023000,351.030000,154.580000C351.646000,155.137000,352.467000,155.416000,353.494000,155.416000C354.520000,155.416000,355.298000,155.152000,355.826000,154.624000C356.368000,154.081000,356.640000,153.385000,356.640000,152.534000C356.640000,151.434000,356.273000,150.642000,355.540000,150.158000C354.806000,149.674000,353.699000,149.432000,352.218000,149.432000L351.712000,149.432000L351.712000,147.760000L352.240000,147.760000C353.589000,147.745000,354.608000,147.525000,355.298000,147.100000C355.987000,146.660000,356.332000,145.985000,356.332000,145.076000C356.332000,144.299000,356.075000,143.675000,355.562000,143.206000C355.063000,142.737000,354.344000,142.502000,353.405000,142.502000C352.496000,142.502000,351.763000,142.737000,351.206000,143.206000C350.648000,143.675000,350.318000,144.306000,350.216000,145.098000L348.258000,145.098000Z" fill="rgb(0,0,0)" stroke="none" stroke-width="1"/><path id="eu9dyh5vj2430" d="M81.717700,127.394000C83.580400,125.898000,85.039700,124.673000,86.095700,123.720000C87.151700,122.752000,88.039000,121.747000,88.757700,120.706000C89.491000,119.650000,89.857700,118.616000,89.857700,117.604000C89.857700,116.651000,89.623000,115.903000,89.153700,115.360000C88.699000,114.803000,87.958400,114.524000,86.931700,114.524000C85.934400,114.524000,85.157000,114.839000,84.599700,115.470000C84.057000,116.086000,83.763700,116.915000,83.719700,117.956000L81.783700,117.956000C81.842400,116.313000,82.341000,115.045000,83.279700,114.150000C84.218400,113.255000,85.428400,112.808000,86.909700,112.808000C88.420400,112.808000,89.615700,113.226000,90.495700,114.062000C91.390400,114.898000,91.837700,116.049000,91.837700,117.516000C91.837700,118.733000,91.471000,119.921000,90.737700,121.080000C90.019000,122.224000,89.197700,123.236000,88.273700,124.116000C87.349700,124.981000,86.169000,125.993000,84.731700,127.152000L92.299700,127.152000L92.299700,128.824000L81.717700,128.824000L81.717700,127.394000ZM216.635000,118.154000C216.635000,119.430000,216.195000,120.493000,215.315000,121.344000C214.450000,122.180000,213.123000,122.598000,211.333000,122.598000L208.385000,122.598000L208.385000,129L206.383000,129L206.383000,113.666000L211.333000,113.666000C213.064000,113.666000,214.377000,114.084000,215.271000,114.920000C216.181000,115.756000,216.635000,116.834000,216.635000,118.154000ZM211.333000,120.948000C212.448000,120.948000,213.269000,120.706000,213.797000,120.222000C214.325000,119.738000,214.589000,119.049000,214.589000,118.154000C214.589000,116.262000,213.504000,115.316000,211.333000,115.316000L208.385000,115.316000L208.385000,120.948000L211.333000,120.948000ZM347.345000,125.458000L347.345000,123.940000L355.067000,113.248000L357.465000,113.248000L357.465000,123.720000L359.665000,123.720000L359.665000,125.458000L357.465000,125.458000L357.465000,129L355.485000,129L355.485000,125.458000L347.345000,125.458000ZM355.573000,115.338000L349.655000,123.720000L355.573000,123.720000L355.573000,115.338000Z" fill="rgb(0,0,0)" stroke="none" stroke-width="1"/><path id="eu9dyh5vj2431" d="M81.717700,95.394000C83.580400,93.898000,85.039700,92.673300,86.095700,91.720000C87.151700,90.752000,88.039000,89.747300,88.757700,88.706000C89.491000,87.650000,89.857700,86.616000,89.857700,85.604000C89.857700,84.650700,89.623000,83.902700,89.153700,83.360000C88.699000,82.802700,87.958400,82.524000,86.931700,82.524000C85.934400,82.524000,85.157000,82.839300,84.599700,83.470000C84.057000,84.086000,83.763700,84.914700,83.719700,85.956000L81.783700,85.956000C81.842400,84.313300,82.341000,83.044700,83.279700,82.150000C84.218400,81.255300,85.428400,80.808000,86.909700,80.808000C88.420400,80.808000,89.615700,81.226000,90.495700,82.062000C91.390400,82.898000,91.837700,84.049300,91.837700,85.516000C91.837700,86.733300,91.471000,87.921300,90.737700,89.080000C90.019000,90.224000,89.197700,91.236000,88.273700,92.116000C87.349700,92.981300,86.169000,93.993300,84.731700,95.152000L92.299700,95.152000L92.299700,96.824000L81.717700,96.824000L81.717700,95.394000ZM215.821000,81.666000L215.821000,83.294000L211.641000,83.294000L211.641000,97L209.639000,97L209.639000,83.294000L205.437000,83.294000L205.437000,81.666000L215.821000,81.666000ZM346.947000,85.098000C347.050000,83.748700,347.570000,82.692700,348.509000,81.930000C349.448000,81.167300,350.665000,80.786000,352.161000,80.786000C353.158000,80.786000,354.016000,80.969300,354.735000,81.336000C355.468000,81.688000,356.018000,82.172000,356.385000,82.788000C356.766000,83.404000,356.957000,84.100700,356.957000,84.878000C356.957000,85.787300,356.693000,86.572000,356.165000,87.232000C355.652000,87.892000,354.977000,88.317300,354.141000,88.508000L354.141000,88.618000C355.094000,88.852700,355.850000,89.314700,356.407000,90.004000C356.964000,90.693300,357.243000,91.595300,357.243000,92.710000C357.243000,93.546000,357.052000,94.301300,356.671000,94.976000C356.290000,95.636000,355.718000,96.156700,354.955000,96.538000C354.192000,96.919300,353.276000,97.110000,352.205000,97.110000C350.650000,97.110000,349.374000,96.706700,348.377000,95.900000C347.380000,95.078700,346.822000,93.920000,346.705000,92.424000L348.641000,92.424000C348.744000,93.304000,349.103000,94.022700,349.719000,94.580000C350.335000,95.137300,351.156000,95.416000,352.183000,95.416000C353.210000,95.416000,353.987000,95.152000,354.515000,94.624000C355.058000,94.081300,355.329000,93.384700,355.329000,92.534000C355.329000,91.434000,354.962000,90.642000,354.229000,90.158000C353.496000,89.674000,352.388000,89.432000,350.907000,89.432000L350.401000,89.432000L350.401000,87.760000L350.929000,87.760000C352.278000,87.745300,353.298000,87.525300,353.987000,87.100000C354.676000,86.660000,355.021000,85.985300,355.021000,85.076000C355.021000,84.298700,354.764000,83.675300,354.251000,83.206000C353.752000,82.736700,353.034000,82.502000,352.095000,82.502000C351.186000,82.502000,350.452000,82.736700,349.895000,83.206000C349.338000,83.675300,349.008000,84.306000,348.905000,85.098000L346.947000,85.098000Z" fill="rgb(0,0,0)" stroke="none" stroke-width="1"/><path id="eu9dyh5vj2432" d="M81.431700,52.920000L81.431700,51.094000L85.567700,51.094000L85.567700,67L83.543700,67L83.543700,52.920000L81.431700,52.920000ZM214.319000,59.102000C214.877000,59.190000,215.383000,59.417300,215.837000,59.784000C216.307000,60.150700,216.673000,60.605300,216.937000,61.148000C217.216000,61.690700,217.355000,62.270000,217.355000,62.886000C217.355000,63.663300,217.157000,64.367300,216.761000,64.998000C216.365000,65.614000,215.786000,66.105300,215.023000,66.472000C214.275000,66.824000,213.388000,67,212.361000,67L206.641000,67L206.641000,51.666000L212.141000,51.666000C213.183000,51.666000,214.070000,51.842000,214.803000,52.194000C215.537000,52.531300,216.087000,52.993300,216.453000,53.580000C216.820000,54.166700,217.003000,54.826700,217.003000,55.560000C217.003000,56.469300,216.754000,57.224700,216.255000,57.826000C215.771000,58.412700,215.126000,58.838000,214.319000,59.102000ZM208.643000,58.288000L212.009000,58.288000C212.948000,58.288000,213.674000,58.068000,214.187000,57.628000C214.701000,57.188000,214.957000,56.579300,214.957000,55.802000C214.957000,55.024700,214.701000,54.416000,214.187000,53.976000C213.674000,53.536000,212.933000,53.316000,211.965000,53.316000L208.643000,53.316000L208.643000,58.288000ZM212.185000,65.350000C213.183000,65.350000,213.960000,65.115300,214.517000,64.646000C215.075000,64.176700,215.353000,63.524000,215.353000,62.688000C215.353000,61.837300,215.060000,61.170000,214.473000,60.686000C213.887000,60.187300,213.102000,59.938000,212.119000,59.938000L208.643000,59.938000L208.643000,65.350000L212.185000,65.350000ZM348.597000,65.394000C350.459000,63.898000,351.919000,62.673300,352.975000,61.720000C354.031000,60.752000,354.918000,59.747300,355.637000,58.706000C356.370000,57.650000,356.737000,56.616000,356.737000,55.604000C356.737000,54.650700,356.502000,53.902700,356.033000,53.360000C355.578000,52.802700,354.837000,52.524000,353.811000,52.524000C352.813000,52.524000,352.036000,52.839300,351.479000,53.470000C350.936000,54.086000,350.643000,54.914700,350.599000,55.956000L348.663000,55.956000C348.721000,54.313300,349.220000,53.044700,350.159000,52.150000C351.097000,51.255300,352.307000,50.808000,353.789000,50.808000C355.299000,50.808000,356.495000,51.226000,357.375000,52.062000C358.269000,52.898000,358.717000,54.049300,358.717000,55.516000C358.717000,56.733300,358.350000,57.921300,357.617000,59.080000C356.898000,60.224000,356.077000,61.236000,355.153000,62.116000C354.229000,62.981300,353.048000,63.993300,351.611000,65.152000L359.179000,65.152000L359.179000,66.824000L348.597000,66.824000L348.597000,65.394000Z" fill="rgb(0,0,0)" stroke="none" stroke-width="1"/><path id="eu9dyh5vj2433" d="M86.810500,36.960000L82.640500,32.790000C81.620500,33.070000,80.580500,33.210000,79.520500,33.210000C77.580500,33.210000,75.810500,32.760000,74.210500,31.860000C72.610500,30.940000,71.340500,29.670000,70.400500,28.050000C69.480500,26.410000,69.020500,24.570000,69.020500,22.530000C69.020500,20.490000,69.480500,18.660000,70.400500,17.040000C71.340500,15.400000,72.610500,14.130000,74.210500,13.230000C75.810500,12.310000,77.580500,11.850000,79.520500,11.850000C81.480500,11.850000,83.260500,12.310000,84.860500,13.230000C86.460500,14.130000,87.720500,15.390000,88.640500,17.010000C89.560500,18.630000,90.020500,20.470000,90.020500,22.530000C90.020500,24.530000,89.580500,26.330000,88.700500,27.930000C87.820500,29.530000,86.610500,30.790000,85.070500,31.710000L90.350500,36.960000L86.810500,36.960000ZM71.810500,22.530000C71.810500,24.190000,72.140500,25.650000,72.800500,26.910000C73.480500,28.170000,74.400500,29.140000,75.560500,29.820000C76.740500,30.500000,78.060500,30.840000,79.520500,30.840000C80.980500,30.840000,82.290500,30.500000,83.450500,29.820000C84.630500,29.140000,85.550500,28.170000,86.210500,26.910000C86.890500,25.650000,87.230500,24.190000,87.230500,22.530000C87.230500,20.850000,86.890500,19.390000,86.210500,18.150000C85.550500,16.890000,84.640500,15.920000,83.480500,15.240000C82.320500,14.560000,81.000500,14.220000,79.520500,14.220000C78.040500,14.220000,76.720500,14.560000,75.560500,15.240000C74.400500,15.920000,73.480500,16.890000,72.800500,18.150000C72.140500,19.390000,71.810500,20.850000,71.810500,22.530000Z" fill="rgb(0,0,0)" stroke="none" stroke-width="1"/><path id="eu9dyh5vj2434" d="M86.810500,36.960000L86.103400,37.667100L86.396300,37.960000L86.810500,37.960000L86.810500,36.960000ZM82.640500,32.790000L83.347600,32.082900L82.936400,31.671800L82.375800,31.825700L82.640500,32.790000ZM74.210500,31.860000L73.712000,32.726900L73.720200,32.731600L74.210500,31.860000ZM70.400500,28.050000L69.528300,28.539300L69.531900,28.545600L69.535500,28.551900L70.400500,28.050000ZM70.400500,17.040000L69.532900,16.542700L69.530900,16.546200L70.400500,17.040000ZM74.210500,13.230000L74.700800,14.101600L74.708900,14.096900L74.210500,13.230000ZM84.860500,13.230000L84.362000,14.096900L84.370200,14.101600L84.860500,13.230000ZM88.640500,17.010000L89.510000,16.516200L89.510000,16.516200L88.640500,17.010000ZM88.700500,27.930000L89.576700,28.411900L88.700500,27.930000ZM85.070500,31.710000L84.557600,30.851500L83.452700,31.511600L84.365400,32.419100L85.070500,31.710000ZM90.350500,36.960000L90.350500,37.960000L92.774400,37.960000L91.055600,36.250900L90.350500,36.960000ZM72.800500,26.910000L71.914600,27.374000L71.920400,27.384900L72.800500,26.910000ZM75.560500,29.820000L75.054700,30.682700L75.061200,30.686400L75.560500,29.820000ZM83.450500,29.820000L82.951200,28.953500L82.944800,28.957300L83.450500,29.820000ZM86.210500,26.910000L85.330400,26.435000L85.324600,26.446000L86.210500,26.910000ZM86.210500,18.150000L85.324600,18.614000L85.329100,18.622500L85.333700,18.630800L86.210500,18.150000ZM83.480500,15.240000L82.974800,16.102700L83.480500,15.240000ZM75.560500,15.240000L76.066200,16.102700L75.560500,15.240000ZM72.800500,18.150000L71.920400,17.675100L71.917700,17.680100L72.800500,18.150000ZM87.517600,36.252900L83.347600,32.082900L81.933400,33.497100L86.103400,37.667100L87.517600,36.252900ZM82.375800,31.825700C81.442200,32.081900,80.491200,32.210000,79.520500,32.210000L79.520500,34.210000C80.669700,34.210000,81.798800,34.058100,82.905200,33.754300L82.375800,31.825700ZM79.520500,32.210000C77.742100,32.210000,76.142500,31.799400,74.700700,30.988400L73.720200,32.731600C75.478500,33.720600,77.418800,34.210000,79.520500,34.210000L79.520500,32.210000ZM74.708900,30.993100C73.263300,30.161900,72.118700,29.018800,71.265400,27.548100L69.535500,28.551900C70.562200,30.321200,71.957600,31.718100,73.712000,32.726900L74.708900,30.993100ZM71.272600,27.560700C70.443500,26.082700,70.020500,24.413600,70.020500,22.530000L68.020500,22.530000C68.020500,24.726400,68.517500,26.737300,69.528300,28.539300L71.272600,27.560700ZM70.020500,22.530000C70.020500,20.646200,70.443500,18.989200,71.270000,17.533800L69.530900,16.546200C68.517400,18.330800,68.020500,20.333800,68.020500,22.530000L70.020500,22.530000ZM71.268100,17.537300C72.121100,16.048900,73.262800,14.910400,74.700700,14.101600L73.720200,12.358400C71.958100,13.349600,70.559800,14.751100,69.532900,16.542700L71.268100,17.537300ZM74.708900,14.096900C76.149400,13.268600,77.746100,12.850000,79.520500,12.850000L79.520500,10.850000C77.414800,10.850000,75.471500,11.351400,73.712000,12.363100L74.708900,14.096900ZM79.520500,12.850000C81.316800,12.850000,82.923100,13.269500,84.362000,14.096900L85.358900,12.363100C83.597800,11.350500,81.644200,10.850000,79.520500,10.850000L79.520500,12.850000ZM84.370200,14.101600C85.809300,14.911100,86.939300,16.039400,87.770900,17.503800L89.510000,16.516200C88.501700,14.740600,87.111600,13.348900,85.350700,12.358400L84.370200,14.101600ZM87.770900,17.503800C88.596600,18.957800,89.020500,20.624400,89.020500,22.530000L91.020500,22.530000C91.020500,20.315600,90.524300,18.302200,89.510000,16.516200L87.770900,17.503800ZM89.020500,22.530000C89.020500,24.377900,88.615500,26.009500,87.824300,27.448100L89.576700,28.411900C90.545500,26.650500,91.020500,24.682100,91.020500,22.530000L89.020500,22.530000ZM87.824300,27.448100C87.028200,28.895500,85.942400,30.024300,84.557600,30.851500L85.583300,32.568500C87.278600,31.555700,88.612700,30.164500,89.576700,28.411900L87.824300,27.448100ZM84.365400,32.419100L89.645400,37.669100L91.055600,36.250900L85.775600,31.000900L84.365400,32.419100ZM90.350500,35.960000L86.810500,35.960000L86.810500,37.960000L90.350500,37.960000L90.350500,35.960000ZM70.810500,22.530000C70.810500,24.324600,71.168000,25.948700,71.914600,27.374000L73.686300,26.446000C73.112900,25.351300,72.810500,24.055400,72.810500,22.530000L70.810500,22.530000ZM71.920400,27.384900C72.681500,28.795100,73.726500,29.904100,75.054800,30.682700L76.066200,28.957300C75.074400,28.375900,74.279400,27.544900,73.680500,26.435100L71.920400,27.384900ZM75.061200,30.686400C76.403900,31.460200,77.898300,31.840000,79.520500,31.840000L79.520500,29.840000C78.222700,29.840000,77.077000,29.539800,76.059800,28.953600L75.061200,30.686400ZM79.520500,31.840000C81.142500,31.840000,82.629800,31.460200,83.956200,30.682700L82.944800,28.957300C81.951200,29.539800,80.818400,29.840000,79.520500,29.840000L79.520500,31.840000ZM83.949800,30.686400C85.301700,29.907400,86.352400,28.794300,87.096300,27.374000L85.324600,26.446000C84.748600,27.545700,83.959200,28.372600,82.951200,28.953600L83.949800,30.686400ZM87.090500,27.384900C87.861000,25.957300,88.230500,24.329200,88.230500,22.530000L86.230500,22.530000C86.230500,24.050800,85.920000,25.342700,85.330400,26.435100L87.090500,27.384900ZM88.230500,22.530000C88.230500,20.713500,87.862000,19.082000,87.087300,17.669200L85.333700,18.630800C85.918900,19.698000,86.230500,20.986500,86.230500,22.530000L88.230500,22.530000ZM87.096300,17.686000C86.354700,16.270200,85.317200,15.157600,83.986200,14.377300L82.974800,16.102700C83.963700,16.682400,84.746300,17.509800,85.324600,18.614000L87.096300,17.686000ZM83.986200,14.377300C82.657700,13.598500,81.159800,13.220000,79.520500,13.220000L79.520500,15.220000C80.841100,15.220000,81.983300,15.521500,82.974800,16.102700L83.986200,14.377300ZM79.520500,13.220000C77.881100,13.220000,76.383300,13.598500,75.054700,14.377300L76.066200,16.102700C77.057700,15.521500,78.199800,15.220000,79.520500,15.220000L79.520500,13.220000ZM75.054800,14.377300C73.726500,15.155900,72.681500,16.264900,71.920400,17.675100L73.680500,18.624900C74.279400,17.515100,75.074400,16.684100,76.066200,16.102700L75.054800,14.377300ZM71.917700,17.680100C71.167000,19.090600,70.810500,20.718100,70.810500,22.530000L72.810500,22.530000C72.810500,20.981900,73.113900,19.689400,73.683200,18.619800L71.917700,17.680100Z" fill="rgb(0,0,0)" stroke="none" stroke-width="1"/><path id="eu9dyh5vj2435" d="M355.676000,36.960000L351.506000,32.790000C350.486000,33.070000,349.446000,33.210000,348.386000,33.210000C346.446000,33.210000,344.676000,32.760000,343.076000,31.860000C341.476000,30.940000,340.206000,29.670000,339.266000,28.050000C338.346000,26.410000,337.886000,24.570000,337.886000,22.530000C337.886000,20.490000,338.346000,18.660000,339.266000,17.040000C340.206000,15.400000,341.476000,14.130000,343.076000,13.230000C344.676000,12.310000,346.446000,11.850000,348.386000,11.850000C350.346000,11.850000,352.126000,12.310000,353.726000,13.230000C355.326000,14.130000,356.586000,15.390000,357.506000,17.010000C358.426000,18.630000,358.886000,20.470000,358.886000,22.530000C358.886000,24.530000,358.446000,26.330000,357.566000,27.930000C356.686000,29.530000,355.476000,30.790000,353.936000,31.710000L359.216000,36.960000L355.676000,36.960000ZM340.676000,22.530000C340.676000,24.190000,341.006000,25.650000,341.666000,26.910000C342.346000,28.170000,343.266000,29.140000,344.426000,29.820000C345.606000,30.500000,346.926000,30.840000,348.386000,30.840000C349.846000,30.840000,351.156000,30.500000,352.316000,29.820000C353.496000,29.140000,354.416000,28.170000,355.076000,26.910000C355.756000,25.650000,356.096000,24.190000,356.096000,22.530000C356.096000,20.850000,355.756000,19.390000,355.076000,18.150000C354.416000,16.890000,353.506000,15.920000,352.346000,15.240000C351.186000,14.560000,349.866000,14.220000,348.386000,14.220000C346.906000,14.220000,345.586000,14.560000,344.426000,15.240000C343.266000,15.920000,342.346000,16.890000,341.666000,18.150000C341.006000,19.390000,340.676000,20.850000,340.676000,22.530000Z" fill="rgb(0,0,0)" stroke="none" stroke-width="1"/><path id="eu9dyh5vj2436" d="M355.676000,36.960000L354.969000,37.667100L355.261000,37.960000L355.676000,37.960000L355.676000,36.960000ZM351.506000,32.790000L352.213000,32.082900L351.802000,31.671800L351.241000,31.825700L351.506000,32.790000ZM343.076000,31.860000L342.577000,32.726900L342.585000,32.731600L343.076000,31.860000ZM339.266000,28.050000L338.394000,28.539300L338.397000,28.545600L338.401000,28.551900L339.266000,28.050000ZM339.266000,17.040000L338.398000,16.542700L338.396000,16.546200L339.266000,17.040000ZM343.076000,13.230000L343.566000,14.101600L343.574000,14.096900L343.076000,13.230000ZM353.726000,13.230000L353.227000,14.096900L353.235000,14.101600L353.726000,13.230000ZM357.506000,17.010000L358.375000,16.516200L358.375000,16.516200L357.506000,17.010000ZM357.566000,27.930000L358.442000,28.411900L357.566000,27.930000ZM353.936000,31.710000L353.423000,30.851500L352.318000,31.511600L353.231000,32.419100L353.936000,31.710000ZM359.216000,36.960000L359.216000,37.960000L361.640000,37.960000L359.921000,36.250900L359.216000,36.960000ZM341.666000,26.910000L340.780000,27.374000L340.786000,27.384900L341.666000,26.910000ZM344.426000,29.820000L343.920000,30.682700L343.926000,30.686400L344.426000,29.820000ZM352.316000,29.820000L351.816000,28.953500L351.810000,28.957300L352.316000,29.820000ZM355.076000,26.910000L354.196000,26.435000L354.190000,26.446000L355.076000,26.910000ZM355.076000,18.150000L354.190000,18.614000L354.194000,18.622500L354.199000,18.630800L355.076000,18.150000ZM352.346000,15.240000L351.840000,16.102700L352.346000,15.240000ZM344.426000,15.240000L344.931000,16.102700L344.426000,15.240000ZM341.666000,18.150000L340.786000,17.675100L340.783000,17.680100L341.666000,18.150000ZM356.383000,36.252900L352.213000,32.082900L350.799000,33.497100L354.969000,37.667100L356.383000,36.252900ZM351.241000,31.825700C350.307000,32.081900,349.356000,32.210000,348.386000,32.210000L348.386000,34.210000C349.535000,34.210000,350.664000,34.058100,351.770000,33.754300L351.241000,31.825700ZM348.386000,32.210000C346.607000,32.210000,345.008000,31.799400,343.566000,30.988400L342.585000,32.731600C344.344000,33.720600,346.284000,34.210000,348.386000,34.210000L348.386000,32.210000ZM343.574000,30.993100C342.129000,30.161900,340.984000,29.018800,340.131000,27.548100L338.401000,28.551900C339.427000,30.321200,340.823000,31.718100,342.577000,32.726900L343.574000,30.993100ZM340.138000,27.560700C339.309000,26.082700,338.886000,24.413600,338.886000,22.530000L336.886000,22.530000C336.886000,24.726400,337.383000,26.737300,338.394000,28.539300L340.138000,27.560700ZM338.886000,22.530000C338.886000,20.646200,339.309000,18.989200,340.135000,17.533800L338.396000,16.546200C337.383000,18.330800,336.886000,20.333800,336.886000,22.530000L338.886000,22.530000ZM340.133000,17.537300C340.986000,16.048900,342.128000,14.910400,343.566000,14.101600L342.585000,12.358400C340.823000,13.349600,339.425000,14.751100,338.398000,16.542700L340.133000,17.537300ZM343.574000,14.096900C345.015000,13.268600,346.611000,12.850000,348.386000,12.850000L348.386000,10.850000C346.280000,10.850000,344.337000,11.351400,342.577000,12.363100L343.574000,14.096900ZM348.386000,12.850000C350.182000,12.850000,351.788000,13.269500,353.227000,14.096900L354.224000,12.363100C352.463000,11.350500,350.509000,10.850000,348.386000,10.850000L348.386000,12.850000ZM353.235000,14.101600C354.675000,14.911100,355.804000,16.039400,356.636000,17.503800L358.375000,16.516200C357.367000,14.740600,355.977000,13.348900,354.216000,12.358400L353.235000,14.101600ZM356.636000,17.503800C357.462000,18.957800,357.886000,20.624400,357.886000,22.530000L359.886000,22.530000C359.886000,20.315600,359.390000,18.302200,358.375000,16.516200L356.636000,17.503800ZM357.886000,22.530000C357.886000,24.377900,357.481000,26.009500,356.689000,27.448100L358.442000,28.411900C359.411000,26.650500,359.886000,24.682100,359.886000,22.530000L357.886000,22.530000ZM356.689000,27.448100C355.893000,28.895500,354.808000,30.024300,353.423000,30.851500L354.449000,32.568500C356.144000,31.555700,357.478000,30.164500,358.442000,28.411900L356.689000,27.448100ZM353.231000,32.419100L358.511000,37.669100L359.921000,36.250900L354.641000,31.000900L353.231000,32.419100ZM359.216000,35.960000L355.676000,35.960000L355.676000,37.960000L359.216000,37.960000L359.216000,35.960000ZM339.676000,22.530000C339.676000,24.324600,340.033000,25.948700,340.780000,27.374000L342.552000,26.446000C341.978000,25.351300,341.676000,24.055400,341.676000,22.530000L339.676000,22.530000ZM340.786000,27.384900C341.547000,28.795100,342.592000,29.904100,343.920000,30.682700L344.931000,28.957300C343.940000,28.375900,343.145000,27.544900,342.546000,26.435100L340.786000,27.384900ZM343.926000,30.686400C345.269000,31.460200,346.763000,31.840000,348.386000,31.840000L348.386000,29.840000C347.088000,29.840000,345.942000,29.539800,344.925000,28.953600L343.926000,30.686400ZM348.386000,31.840000C350.008000,31.840000,351.495000,31.460200,352.821000,30.682700L351.810000,28.957300C350.816000,29.539800,349.684000,29.840000,348.386000,29.840000L348.386000,31.840000ZM352.815000,30.686400C354.167000,29.907400,355.218000,28.794300,355.962000,27.374000L354.190000,26.446000C353.614000,27.545700,352.824000,28.372600,351.816000,28.953600L352.815000,30.686400ZM355.956000,27.384900C356.726000,25.957300,357.096000,24.329200,357.096000,22.530000L355.096000,22.530000C355.096000,24.050800,354.785000,25.342700,354.196000,26.435100L355.956000,27.384900ZM357.096000,22.530000C357.096000,20.713500,356.727000,19.082000,355.953000,17.669200L354.199000,18.630800C354.784000,19.698000,355.096000,20.986500,355.096000,22.530000L357.096000,22.530000ZM355.962000,17.686000C355.220000,16.270200,354.182000,15.157600,352.851000,14.377300L351.840000,16.102700C352.829000,16.682400,353.611000,17.509800,354.190000,18.614000L355.962000,17.686000ZM352.851000,14.377300C351.523000,13.598500,350.025000,13.220000,348.386000,13.220000L348.386000,15.220000C349.706000,15.220000,350.848000,15.521500,351.840000,16.102700L352.851000,14.377300ZM348.386000,13.220000C346.746000,13.220000,345.248000,13.598500,343.920000,14.377300L344.931000,16.102700C345.923000,15.521500,347.065000,15.220000,348.386000,15.220000L348.386000,13.220000ZM343.920000,14.377300C342.592000,15.155900,341.547000,16.264900,340.786000,17.675100L342.546000,18.624900C343.145000,17.515100,343.940000,16.684100,344.931000,16.102700L343.920000,14.377300ZM340.783000,17.680100C340.032000,19.090600,339.676000,20.718100,339.676000,22.530000L341.676000,22.530000C341.676000,20.981900,341.979000,19.689400,342.548000,18.619800L340.783000,17.680100Z" fill="rgb(0,0,0)" stroke="none" stroke-width="1"/></g></svg>